Photos from the image-classification dataset "data_v2" in the GitHub repository MikuFg/RTL-SDR_core. Its 4 classes are: airplane, bird, drone, helicopter.

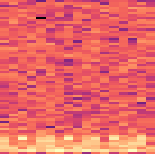
Label: helicopter

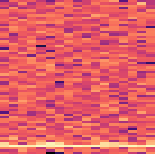
Label: bird

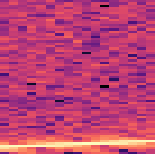
Label: airplane

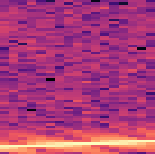
Label: airplane

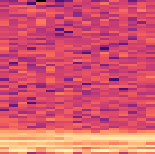
Label: drone

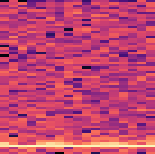
Label: bird
